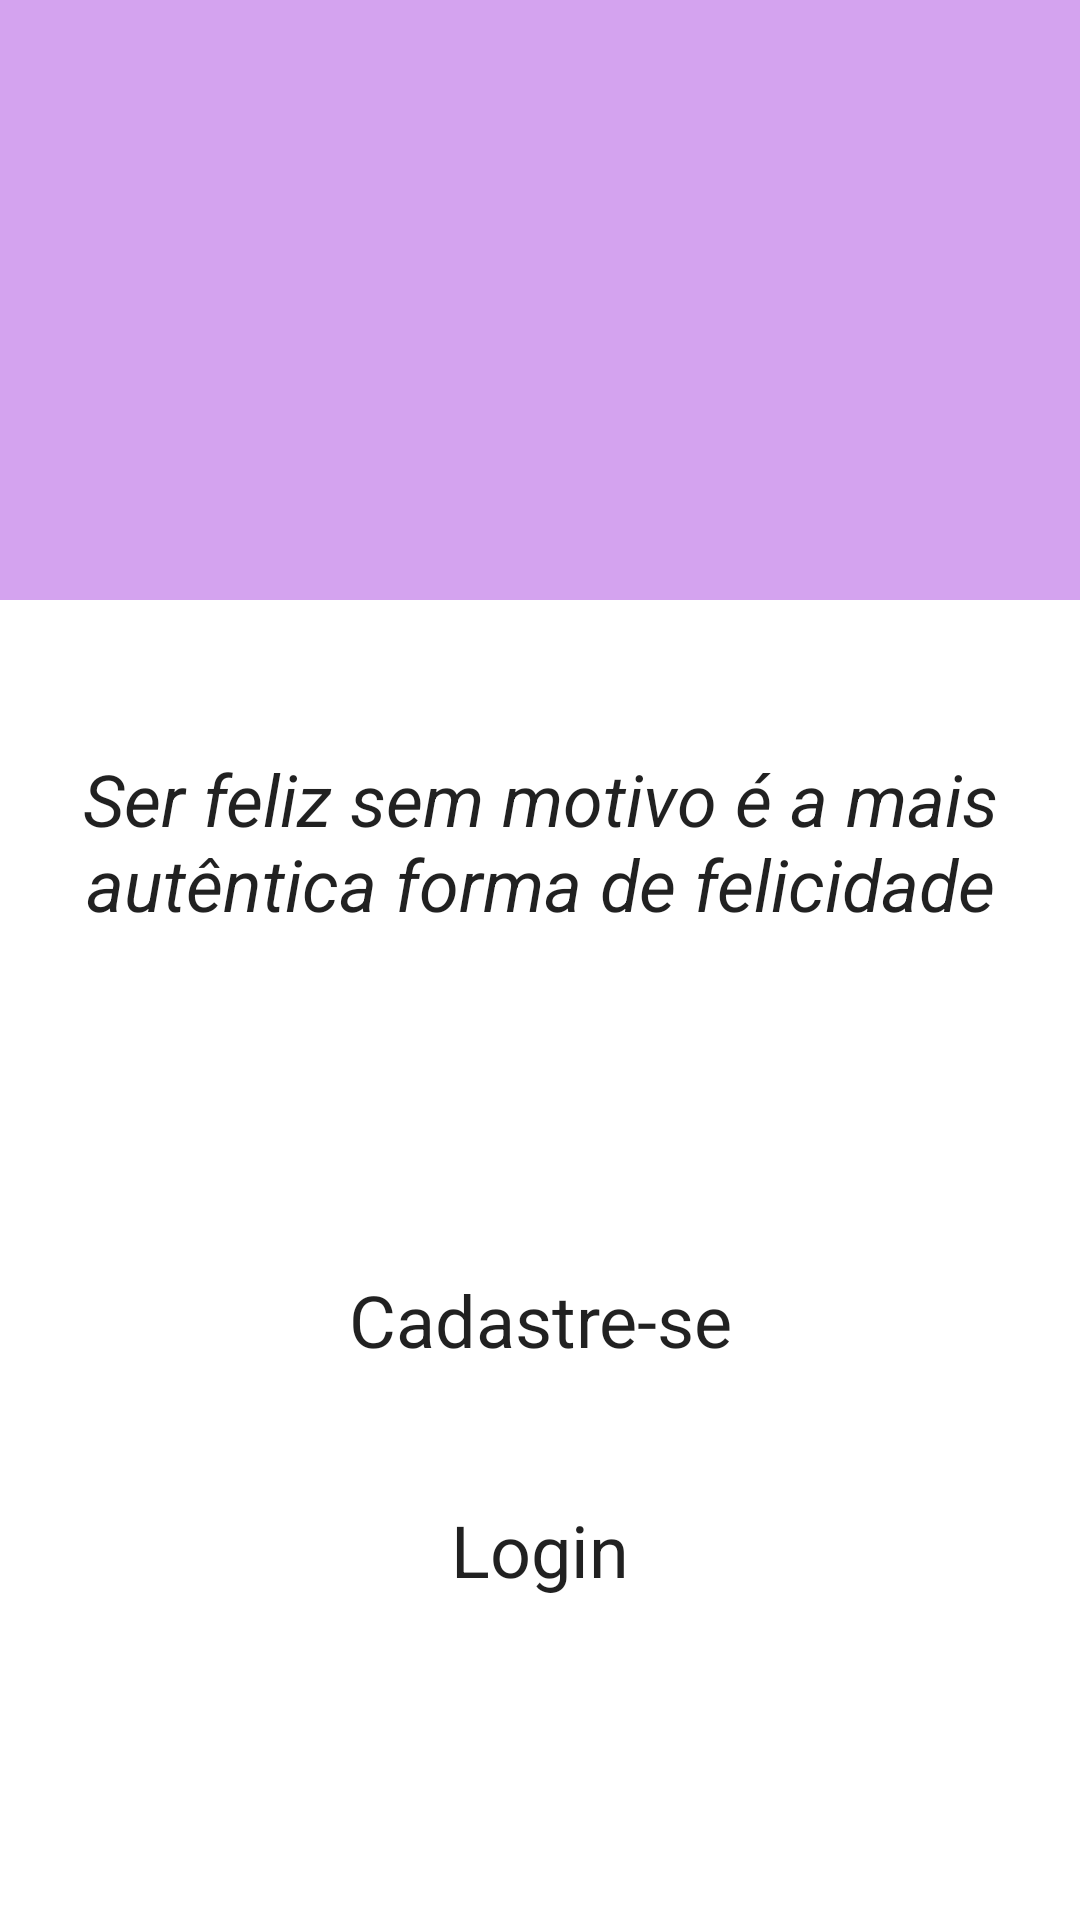

Write the Android layout XML for this screen, with the resource values it uses.
<!-- AndroidManifest.xml: application theme AppTheme -->
<!-- res/layout/activity_main.xml -->
<?xml version="1.0" encoding="utf-8"?>
<LinearLayout xmlns:android="http://schemas.android.com/apk/res/android"
    xmlns:tools="http://schemas.android.com/tools"
    android:layout_width="match_parent"
    android:layout_height="match_parent"
    android:orientation="vertical"
    tools:context=".MainActivity">

    <View
        android:id="@+id/view"
        android:layout_width="match_parent"
        android:layout_height="200dp"
        android:background="#D4A3EF" />


    <TextView
        android:id="@+id/textView"
        android:layout_width="wrap_content"
        android:layout_height="60dp"
        android:layout_gravity="center"
        android:layout_marginLeft="10sp"
        android:layout_marginRight="10sp"
        android:textAlignment="center"
        android:layout_marginTop="150px"
        android:text="Ser feliz sem motivo é a mais autêntica forma de felicidade"
        android:textAppearance="@style/TextAppearance.AppCompat.Large"
        android:textSize="24sp"
        android:textStyle="italic" />

    <Button
        android:id="@+id/btnCadastro"
        android:layout_width="300dp"
        android:layout_height="60dp"
        android:layout_gravity="center"
        android:layout_marginTop="300px"
        style="@style/EstiloBotao"
        android:text="Cadastre-se"
        android:textAppearance="@style/TextAppearance.AppCompat.Large"
        android:textSize="24sp" />

    <Button
        android:id="@+id/btnLogin"
        android:layout_width="300dp"
        android:layout_height="60dp"
        android:layout_gravity="center"
        android:layout_marginTop="50px"
        style="@style/EstiloBotao"


        android:text="Login"
        android:textAppearance="@style/TextAppearance.AppCompat.Large"
        android:textSize="24sp"/>



</LinearLayout>
<!-- resources referenced by this layout -->
<resources>
  <style name="EstiloBotao" parent="Widget.AppCompat.Button">
          <item name="android:background">@drawable/botao_customizado</item>
      </style>
  <style name="AppTheme" parent="Theme.AppCompat.Light.DarkActionBar">
          
          <item name="colorPrimary">@color/colorPrimary</item>
          <item name="colorPrimaryDark">@color/colorPrimaryDark</item>
          <item name="colorAccent">@color/colorAccent</item>
          <item name="colorButtonNormal">@color/corBotao</item>
          <item name="android:windowBackground">@color/corFundo</item>
      </style>
  <!-- drawable botao_customizado (drawable) -->
  <?xml version="1.0" encoding="utf-8"?>
  <shape xmlns:android="http://schemas.android.com/apk/res/android">
          <solid android:color="@color/corBotao"></solid>
          <corners android:radius="10dp"></corners>
  </shape>
  <!-- not gathered from this repository: default colours our renderer supplied (Android Studio template values) -->
  <color name="colorPrimary">#FF6200EE</color>
  <color name="colorPrimaryDark">#FF3700B3</color>
  <color name="colorAccent">#FF03DAC5</color>
</resources>
